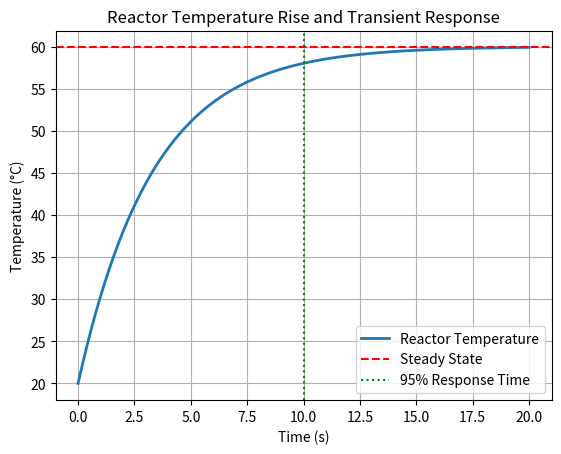

The matplotlib source for this figure:
import numpy as np
import matplotlib.pyplot as plt

# Time axis
time = np.linspace(0, 20, 100)

# Reactor-like temperature model
temperature = 20 + 40 * (1 - np.exp(-0.3 * time))

# Plot main curve
plt.plot(time, temperature, label="Reactor Temperature", linewidth=2)

# Steady-state reference
plt.axhline(y=60, linestyle="--", color="red", label="Steady State")

# 95% response time marker
plt.axvline(x=10, linestyle=":", color="green", label="95% Response Time")

# Labels and styling
plt.xlabel("Time (s)")
plt.ylabel("Temperature (°C)")
plt.title("Reactor Temperature Rise and Transient Response")

plt.grid()
plt.legend(loc="lower right")  # improved legend placement

plt.show()
